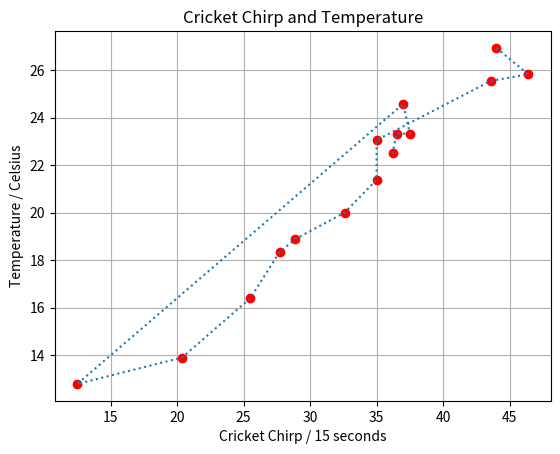

Reproduce this figure in Python.
# Importing matplotlib for important graphs
import matplotlib.pyplot as plt
import numpy as np
import statistics as stats

# x axis = Cricket chirps every 15 seconds
# y axis = Temperature
x = [44.000,46.400,43.600,35.000,35.000,32.600,28.900,27.700,25.500,20.375,12.500,37.000,37.500,36.500,36.200]

y = [26.944,25.833,25.556,23.056,21.389,20.000,18.889,18.333,16.389,13.889,12.778,24.583,23.333,23.333,22.500]

# Entering titles and labels to x and y axes
plt.xlabel('Cricket Chirp / 15 seconds')
plt.ylabel('Temperature / Celsius')
plt.title('Cricket Chirp and Temperature')
plt.grid(True)
plt.plot(x,y,'ro')
plt.show()

xmean = np.mean(x)
ymean = np.mean(y)

print(sum(x-xmean))
print(x-xmean)

m = sum(x-xmean)*sum(y-ymean)/sum((x-xmean)**2)
c = ymean - m*xmean
print(xmean, ymean, m, c)

xprime = np.array(range(1,80))
yprime = xprime*m + c
print(yprime)

plt.plot(x, y, linestyle = 'dotted')
plt.show()